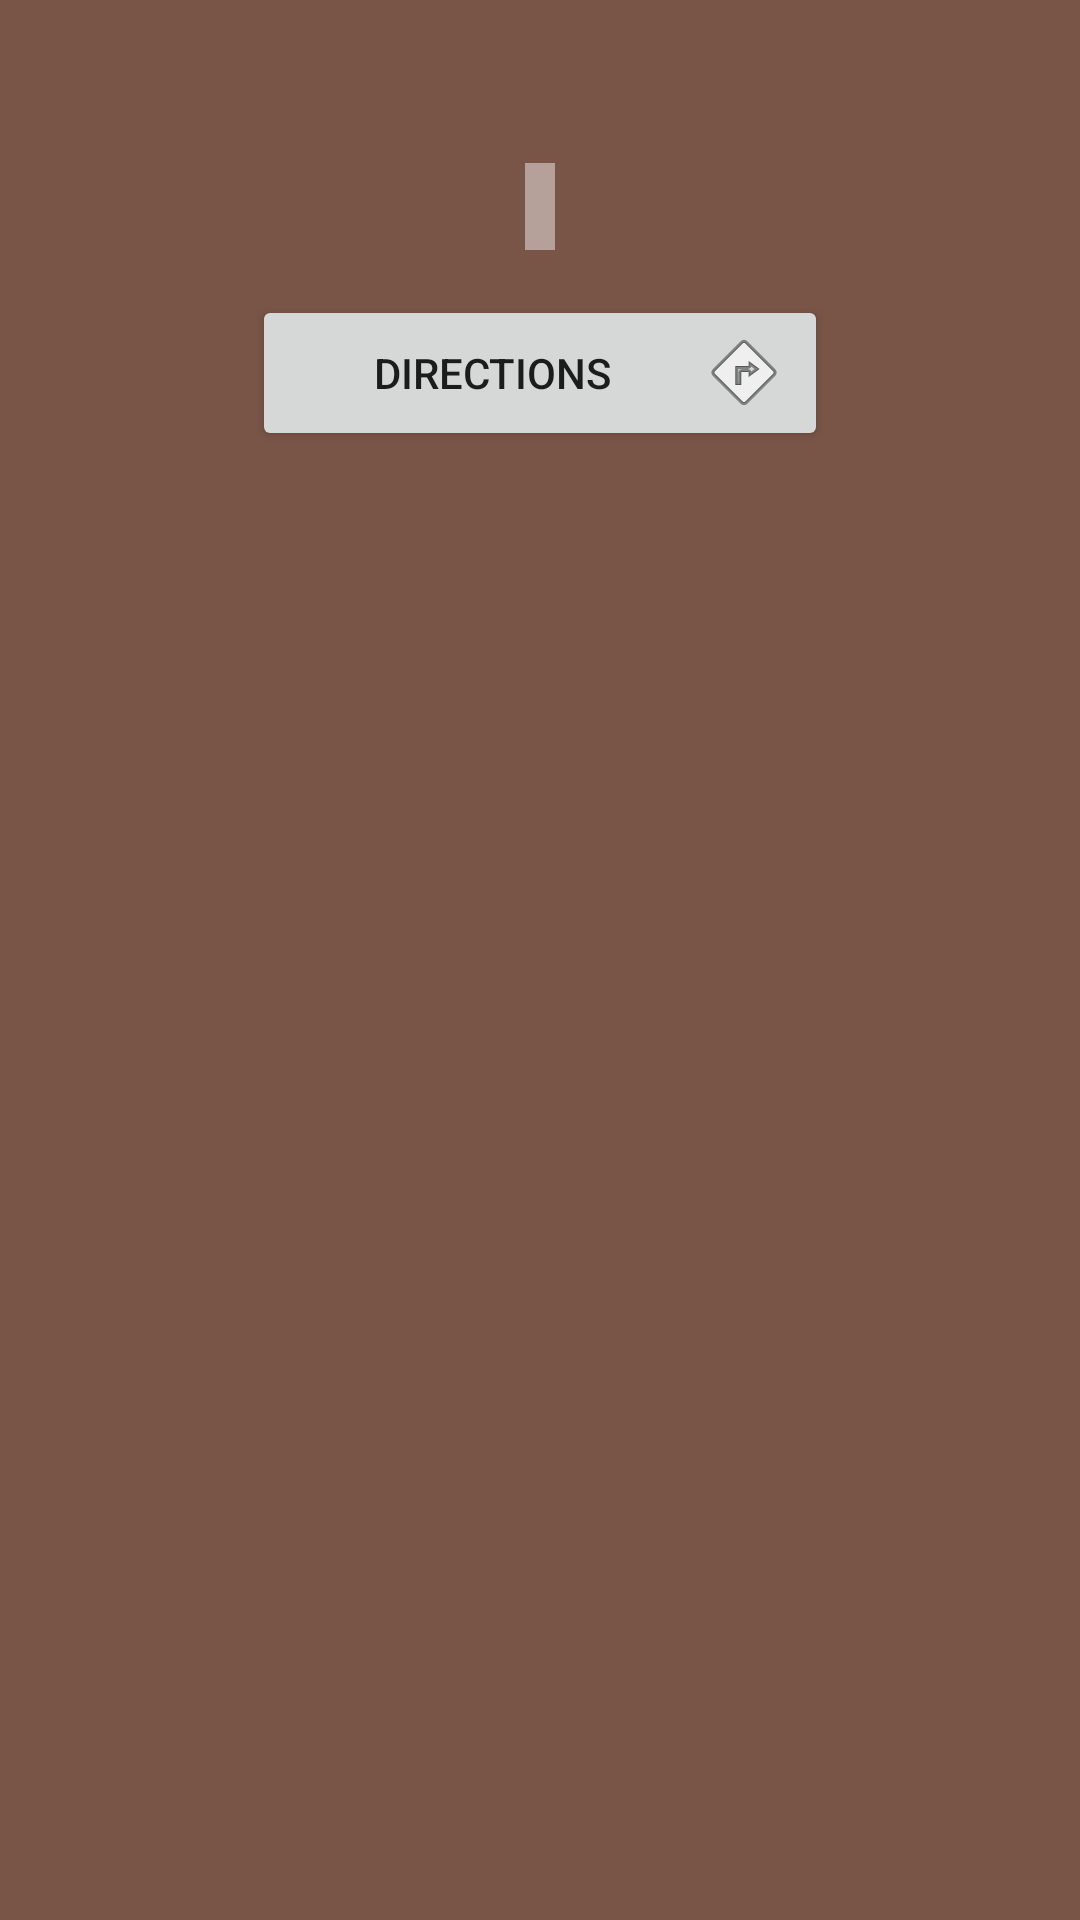

Android layout source for this screen:
<!-- AndroidManifest.xml: application theme Theme.AppCompat.Light.NoActionBar -->
<!-- res/layout/custom_info_window.xml -->
<?xml version="1.0" encoding="utf-8"?>
<LinearLayout xmlns:android="http://schemas.android.com/apk/res/android"
    xmlns:app="http://schemas.android.com/apk/res-auto"
    xmlns:tools="http://schemas.android.com/tools"
    android:id="@+id/custom_info_window"
    android:layout_width="wrap_content"
    android:layout_height="match_parent"
    android:layout_margin="10sp"
    android:background="@color/colorPrimary"
    android:clickable="false"
    android:gravity="center_horizontal"
    android:minWidth="50sp"
    android:orientation="vertical">

    <TextView
        android:id="@+id/title"
        android:layout_width="wrap_content"
        android:layout_height="wrap_content"
        android:layout_gravity="center_horizontal"
        android:layout_margin="15sp"
        android:layout_marginLeft="5sp"
        android:layout_marginRight="5sp"
        android:ellipsize="end"
        android:singleLine="true"
        android:textColor="@color/common_google_signin_btn_text_dark_default"
        android:textSize="18sp"
        android:textStyle="bold" />

    <TextView
        android:id="@+id/snippet"
        android:layout_width="wrap_content"
        android:layout_height="wrap_content"
        android:layout_marginLeft="5sp"
        android:layout_marginRight="5sp"
        android:background="@color/seeThroughWhite"
        android:ellipsize="end"
        android:padding="5sp"
        android:singleLine="false"
        android:textColor="@color/primaryTextColor"
        android:textSize="14sp" />

    <Button
        android:id="@+id/button_directions"
        android:layout_width="wrap_content"
        android:layout_height="wrap_content"
        android:layout_margin="15sp"
        android:layout_marginLeft="5sp"
        android:layout_marginRight="5sp"
        android:drawableRight="@android:drawable/ic_menu_directions"
        android:minWidth="@android:dimen/thumbnail_width"
        android:text="Directions" />

</LinearLayout>
<!-- resources referenced by this layout -->
<resources>
  <color name="colorPrimary">#795548</color>
  <color name="primaryTextColor">#212121</color>
  <color name="seeThroughWhite">#72FFFFFF</color>
</resources>
